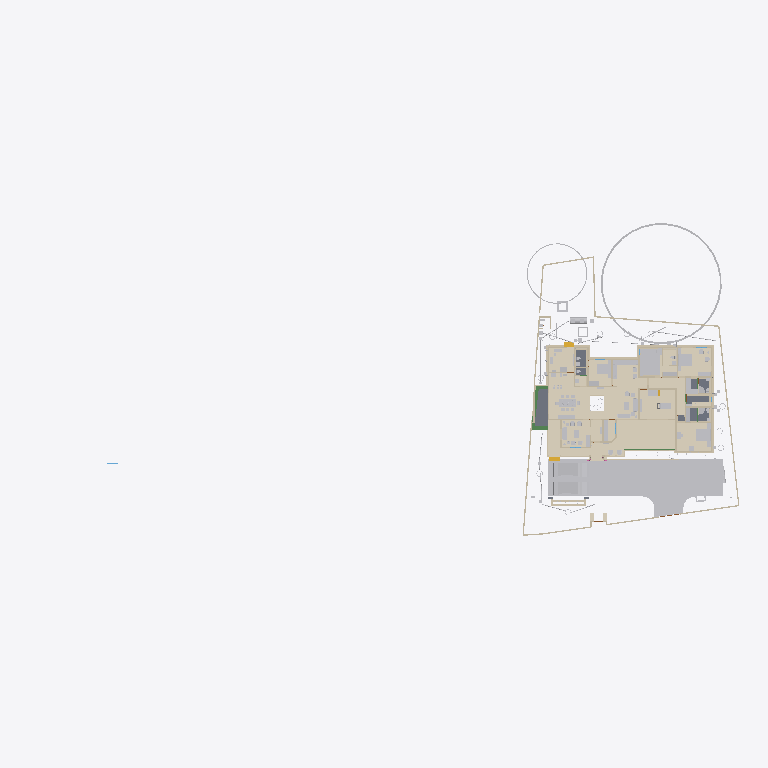
Plan cut of the same IFC building model at storey 'GF' (level 0.00 m, cut at 1.40 m), seen from above with north up, elements coloured by IFC class (only those large enough to see are counted): 43 walls (beige), 39 other elements (light grey), 19 coverings (cream), 5 slabs (grey), 4 beams (green), 2 stair flights (yellow). Cut surfaces are drawn darker.
Extent 101.4 m × 45.8 m × 45.1 m (x, y, z). Storeys (10): GF at 0.00 m; 00 at 0.00 m; FFtop at 0.00 m; GFLintel at 0.00 m; FF at 0.00 m; Footing at 0.00 m; Verandah at 0.00 m; Plumbing at 0.00 m; schedule at 0.00 m; Electrical at 0.00 m. Elements (2074): 412 IfcSystemFurnitureElement, 289 IfcWall, 249 IfcBuildingElementProxy, 248 IfcBeam, 110 IfcSwitchingDevice, 81 IfcPipeSegment, 62 IfcCovering, 59 IfcFurniture, 53 IfcWindow, 50 IfcDoor, 50 IfcReinforcingBar, 49 IfcGeographicElement.

HEADER;
FILE_DESCRIPTION(('ViewDefinition[DesignTransferView]'),'2;1');
FILE_NAME('Sreekesh.ifc','2026-05-19T17:30:15+05:30',(),(),'IfcOpenShell 0.8.5','Bonsai 0.8.5','Nobody');
FILE_SCHEMA(('IFC4X3'));
ENDSEC;
DATA;
#1=IFCPROJECT('0aPvmvJuf5owphcfiKWAsN',$,'My Project',$,$,$,$,(#14,#26),#9);
#30=IFCSITE('3jTVXq97zE2OZTfzZH9iYT',$,'My Site',$,$,#53,$,$,$,$,$,$,$,$);
#211744=IFCSITE('2pH2ecD1v9bgK8psTEcl$_',$,'Site',$,$,#547284,#211754,$,$,(8,52,49,300000),(76,38,36,300000),$,$,$);
#36=IFCBUILDING('3Bt1MypEf4fuqFfshm9kTs',$,'My Building',$,$,#59,$,$,$,$,$,$);
#333137=IFCBUILDING('2u05Cn$TD6OPdaLJzvNsxO',$,'GFWall',$,$,#507878,$,$,$,$,$,$);
#339211=IFCBUILDING('002Xt49mzDahM74jmffgUi',$,'GF-P',$,$,#507873,$,$,$,$,$,$);
#42=IFCBUILDINGSTOREY('3Yt8GBe1vE1Byt_$JKaQnQ',$,'GF',$,$,#509173,$,$,$,$);
#8023=IFCBUILDINGSTOREY('3LNq90aff4Xhn4xfthWyFx',$,'00',$,$,#8039,$,$,$,$);
#71986=IFCBUILDINGSTOREY('1ZF$IMkzjA5efl8XVVA8ry',$,'FFtop',$,$,#508468,$,$,$,$);
#72129=IFCBUILDINGSTOREY('1Nt2vvvNTB5u0X$NIke4ti',$,'GFLintel',$,$,#510858,$,$,$,$);
#83382=IFCBUILDINGSTOREY('2do7yjy$r1eOSN7_GxsK9f',$,'FF',$,$,#508248,$,$,$,$);
#301077=IFCBUILDINGSTOREY('1n3LFyF6X708Cvo1r86gbR',$,'Footing',$,$,#508478,$,$,$,$);
#360055=IFCBUILDINGSTOREY('2kU8qRmBnF7foRmD37T33I',$,'Verandah',$,$,#360071,$,$,$,$);
#367233=IFCBUILDINGSTOREY('3r39yX7tr10xAjP1zlM9FN',$,'Plumbing',$,$,#367249,$,$,$,$);
#436766=IFCBUILDINGSTOREY('2CUKbd$of0Yx1yz6tYDaJY',$,'schedule',$,$,#511718,$,$,$,$);
#442969=IFCBUILDINGSTOREY('0sffW$JV12jOzJZIPBAWvQ',$,'Electrical',$,$,#442985,$,$,$,$);
#363541=IFCCOURSE('0hYJyXEsXANxqeScN2ddTn',$,'Course',$,$,#552989,#363556,$,$);
#330851=IFCCOVERING('3kms8ObvT2A83v6EkiQCtZ',$,'Covering',$,$,#509913,#330862,$,$);
#345031=IFCCOVERING('3RPlCoLTXEkg2LQ5VmhLHT',$,'Covering',$,$,#361378,#345042,$,$);
#339298=IFCCOVERING('0RcNbxwC1BPO6vPsSe5hv0',$,'Covering',$,$,#509938,#339309,$,$);
#344036=IFCCOVERING('0d2zgKDdP8dwFGBu$GD38F',$,'Covering',$,$,#509973,#344047,$,$);
#158109=IFCGEOGRAPHICELEMENT('1ICn9VC11DLu$jSeyjW6na',$,'GeographicElement',$,$,#159277,#158141,$,$);
#344009=IFCCOVERING('2wUE701ff3ZBcv_UhuFthK',$,'Covering',$,$,#509963,#344020,$,$);
#339327=IFCCOVERING('2gdKm_COPCGQt2$pqnEIyy',$,'Covering',$,$,#509943,#339338,$,$);
#578743=IFCCOURSE('10JQwc8Rj1DhdDleds_4eD',$,'Course',$,$,#579139,#578764,$,$);
#70155=IFCVEHICLE('3fs_92XJnE9xh12t4cEAUA',$,'Vehicle',$,$,#189081,#70187,$,$);
#343848=IFCCOVERING('0UuWKOFoDDYvmplRYi7h7d',$,'Covering',$,$,#509948,#343859,$,$);
#146729=IFCVEHICLE('0zRPRsukT96P6cuFPGiKs1',$,'Vehicle',$,$,#189086,#146742,$,$);
#330794=IFCSLAB('2m4RWmARb8ng3Ygm017ww6',$,'Slab',$,$,#509933,#330805,$,$);
#343931=IFCCOVERING('0kYX189Jf7CBGn9ceIdHnd',$,'Covering',$,$,#509958,#343942,$,$);
#343982=IFCCOVERING('3pEdpTjbjFLQ$oJNw_068r',$,'Covering',$,$,#510303,#343993,$,$);
#309133=IFCWALL('2VcyNDgMn9VgDTDYN_$YR$',$,'Wall',$,$,#508643,#309144,$,$);
#396658=IFCEARTHWORKSFILL('2kmR9kAlrAR8iK2Kv7W0RA',$,'Slab',$,$,#508898,#396657,$,.BACKFILL.);
#66022=IFCWALL('2FUeR5sFb9uwjJGdeVWABU',$,'Wall',$,$,#431152,#66028,$,$);
#330504=IFCSLAB('03xIm3ukzAoQYSdD2H4JTp',$,'Slab',$,$,#509883,#330515,$,$);
#343877=IFCCOVERING('3Wi1uDf0TEzBEG7DUo_LFE',$,'Covering',$,$,#509953,#343888,$,$);
#330623=IFCSLAB('2hl_cfSjf0sAYKs4IehkNU',$,'Slab',$,$,#509898,#330634,$,$);
#532540=IFCFURNITURE('3GPb$TX3bAaO0sNvhFpy4W',$,'Furniture',$,$,#538708,#532570,$,$);
#309107=IFCWALL('01iQiyD9jF981ZNgDvXuAr',$,'Wall',$,$,#508648,#309118,$,$);
#158156=IFCGEOGRAPHICELEMENT('2JlHSkVhjCZPlJyc1W8A6K',$,'GeographicElement',$,$,#159282,#158188,$,$);
#541370=IFCFURNITURE('3a6eTw$Kf5h8o62ViCN3B9',$,'Furniture',$,$,#542168,#541383,$,$);
#65997=IFCWALL('1DC2$ngnnDR8Q9h6mAR0js',$,'Wall',$,$,#345521,#66003,$,$);
#356144=IFCCOVERING('1zMDy9b99F78g0pPFmqkhi',$,'Covering',$,$,#509978,#356160,$,$);
#532526=IFCFURNITURE('3gB9$ESpzFY8X4BymaP12u',$,'Furniture',$,$,#532775,#532562,$,$);
#330654=IFCSLAB('0zeqns1fb6GQhZZBUNJUl9',$,'Slab',$,$,#509918,#330665,$,$);
#330680=IFCSLAB('2fqwCXX4D8Vwt6ELtzQYwL',$,'Slab',$,$,#509923,#330691,$,$);
#285749=IFCWALL('23M4dZECv7RPP4RWKkyrhY',$,'Wall.082',$,$,#435018,#285760,$,$);
#343904=IFCCOVERING('2DZod39rv4RxPbk5$8U$JL',$,'Covering',$,$,#509968,#343915,$,$);
#222195=IFCWALL('2ixJvC9dH599amejUM2w6G',$,'Wall',$,$,#293165,#222215,$,$);
#406470=IFCFURNITURE('0TjK6ZDxX03eSWHk61hTjB',$,'Furniture',$,$,#510218,#406469,$,$);
#3520=IFCWALL('1kfIyPN_b4JPSDED46DDvv',$,'Wall',$,$,#507918,#3526,$,$);
#410350=IFCFURNITURE('36fJsTb99Eyh2vWH1pKTwS',$,'Furniture',$,$,#557811,#410349,$,$);
#524552=IFCFURNITURE('1Rp$DFOJXFWOqRZHaLRtD$',$,'Cube',$,$,#526383,#524553,$,.BED.);
#90359=IFCWALL('3p_Mlr$7n7WPwtZxEevqS4',$,'Wall',$,$,#507938,#90370,$,$);
#308639=IFCWALL('0UYp14YpP1MAW0yCb4nw87',$,'Wall',$,$,#508658,#308650,$,$);
#369916=IFCCOVERING('3HWV9OZZz6DxRQIJbYTFsv',$,'Covering',$,$,#509993,#369932,$,$);
#415580=IFCTANK('0zlhS4RPL7lRfPwGcdKWnU',$,'Tank',$,$,#532270,#530482,$,$);
#332270=IFCBEAM('2xaS$r06b4vf3tMS9n7DUs',$,'Beam',$,$,#360247,#332289,$,$);
#528805=IFCELECTRICAPPLIANCE('2815wh2PP0iwDPzxAV3Eup',$,'ElectricAppliance',$,$,#563364,#528831,'#08',$);
#308743=IFCWALL('3Tnn_JHV999eTqU$lk38Gu',$,'Wall',$,$,#508668,#308754,$,$);
#226167=IFCWALL('1JVywoPUH41xuuLQv_Mf23',$,'Wall.082',$,$,#434788,#226178,$,$);
#539164=IFCCOVERING('2bjsifiGn0Ihn7g8thQhHS',$,'Covering',$,$,#539438,#539230,$,$);
#345472=IFCWALL('0yhntx_XHBtOwqFxJIUy0e',$,'Wall.082',$,$,#345566,#345483,$,$);
#2872=IFCWALL('0VICnwrYLCM9IhHcjSiD9g',$,'Wall',$,$,#507923,#2879,$,$);
#578551=IFCWALL('3M_0KDf$P8_e6nv0RxeMA_',$,'Wall',$,$,#578974,#578571,$,$);
#309159=IFCWALL('1V_dIHu1r0A9eGkskasoOA',$,'Wall',$,$,#508673,#309170,$,$);
#18646=IFCWALL('20GHUXbGDFDBHE5XphavUy',$,'Wall',$,$,#507978,#18657,$,$);
#544275=IFCSYSTEMFURNITUREELEMENT('1bUNWPlkvE1Oobd$qv1NrE',$,'SystemFurnitureElement',$,$,#544688,#544286,$,$);
#517779=IFCSYSTEMFURNITUREELEMENT('3fPqnovFD6PBVCUAuJHDfW',$,'SystemFurnitureElement',$,$,#518458,#517790,$,$);
#555661=IFCFURNITURE('2GzT$pXNL1vRe0kpRIOYdw',$,'Furniture',$,$,#556685,#555674,$,$);
#285691=IFCWALL('3FXX66X1H7gQUhINB1ZqHj',$,'Wall.082',$,$,#434912,#285702,$,$);
#65947=IFCWALL('08s$eE7qfC1vtHJbeTdsNK',$,'Wall',$,$,#434943,#65953,$,$);
#24001=IFCWALL('3hphgpD2b28xqT53FPskSj',$,'Wall',$,$,#507968,#24012,$,$);
#356399=IFCCOVERING('2Adp7p7Vr1eu_pEkAkRGdd',$,'Covering',$,$,#509983,#356433,$,$);
#18042=IFCWALL('3bhXUDB39FaPZW_NASdZlT',$,'Wall',$,$,#508023,#18053,$,$);
#414421=IFCWASTETERMINAL('3h7h8u_I98lOH4BWXVcUCV',$,'WasteTerminal',$,$,#532275,#530490,$,$);
#556277=IFCSYSTEMFURNITUREELEMENT('0eNUCU09v2fvvQGiNXfYO2',$,'SystemFurnitureElement',$,$,#556720,#556289,$,$);
#101757=IFCWALL('3Re5U6AfH5hRjhCU8HzlUQ',$,'Wall',$,$,#149415,#101777,$,$);
#406302=IFCFURNITURE('0QVhsRe3v2xh1mazg7g3pY',$,'Furniture',$,$,#549602,#549588,$,$);
#18525=IFCWALL('2nl9frQ2v9fwHEG6jroVG1',$,'Wall',$,$,#507973,#18536,$,$);
#327920=IFCBEAM('1u9voof95Cp8BkjJqPE6_U',$,'Beam',$,$,#360277,#327939,$,$);
#65878=IFCWALL('1RxXXtAKb3$uqm3spal5Ab',$,'Wall.049',$,$,#434824,#65884,$,$);
#110356=IFCWALL('3Jc2L501zCIf2lBfrewdbK',$,'Wall',$,$,#434868,#110367,$,$);
#3067=IFCWALL('3GZ$skLXf6OgGR8mfLciD_',$,'Wall',$,$,#507933,#3073,$,$);
#18672=IFCWALL('0s5YaOi8jF58ocUKtzFB68',$,'Wall',$,$,#507893,#18683,$,$);
#528963=IFCSYSTEMFURNITUREELEMENT('3jUUdxHyv5K9ABF7xUoMWM',$,'SystemFurnitureElement',$,$,#529024,#528976,$,$);
#8133=IFCWALL('2NV9tTUID8IOq7fV7oI$I_',$,'Wall',$,$,#149410,#8144,$,$);
#406109=IFCFURNITURE('055N_$xmX9ZQbc0CYFtvE3',$,'Furniture',$,$,#510138,#406108,$,$);
#411564=IFCFURNITURE('0yYwZAg3jFQvkxBxQ0MGp1',$,'Furniture',$,$,#510113,#411563,$,$);
#4072=IFCWALL('0Y3rN168r7Jxb0OqetfU7X',$,'Wall',$,$,#507988,#4083,$,$);
#528995=IFCSYSTEMFURNITUREELEMENT('0ycZib9KrBVOnpv$$tnR_Z',$,'SystemFurnitureElement',$,$,#529051,#529006,$,$);
#18194=IFCWALL('1AbV9w0nLBfPekv$ii5eki',$,'Wall',$,$,#507943,#18205,$,$);
#555547=IFCFURNITURE('1uAEi3HEv4SPg_R2PPJ8aO',$,'Furniture',$,$,#556695,#555560,$,$);
#523669=IFCSYSTEMFURNITUREELEMENT('1BLwOiLtL8NvU3rrkohp3Z',$,'SystemFurnitureElement',$,$,#526388,#523680,$,$);
#93900=IFCBEAM('0gdpNefCnB7wAvxTxiZvHd',$,'Beam',$,$,#509828,#93911,$,$);
#18431=IFCWALL('0_Fa$t1jbFZejYJKQtXQPU',$,'Wall',$,$,#508043,#18442,$,$);
#411752=IFCFURNITURE('3keQdM9i5FJ9JBwmsM_Qg3',$,'Furniture',$,$,#510098,#411751,$,$);
#205023=IFCWALL('2UCXlaZiz9gRZ4iLCU3mzL',$,'Wall',$,$,#508003,#205034,$,$);
#79990=IFCSTAIRFLIGHT('1DnY2XVefC_QhnIFzju6yh',$,'StairFlight',$,$,#427783,#148959,$,$,$,$,$,$);
#550429=IFCSYSTEMFURNITUREELEMENT('0nnlFFKJ56lAAkvS3l44O4',$,'SystemFurnitureElement',$,$,#550455,#550440,$,$);
#432166=IFCPIPESEGMENT('0tLcvRcXL2le8y4Ii9y0q8',$,'PipeSegment',$,$,#434483,#432200,$,.FLEXIBLESEGMENT.);
#308821=IFCWALL('1i1s3DTsXFIxiXVYQrmqhu',$,'Wall',$,$,#508743,#308832,$,$);
#41688=IFCSTAIRFLIGHT('0VcD2gJAfBIuw$lMxDzKKO',$,'StairFlight',$,$,#283276,#118718,$,2,1,0.150000005960464,0.25,.STRAIGHT.);
#308769=IFCWALL('0xmH1CcLrCkO3bPyH31QKs',$,'Wall',$,$,#508713,#308780,$,$);
#16913=IFCWALL('3FSYpd1tn9SgCqZ8sPMfkT',$,'Wall',$,$,#551100,#16924,$,$);
#436119=IFCPIPESEGMENT('0Ins4u5i19XO17trhKxKii',$,'PipeSegment',$,$,#436198,#436153,$,.FLEXIBLESEGMENT.);
#475944=IFCFURNITURE('2h$xyDIVv6ngUxrtGwU453',$,'Furniture',$,$,#547314,#475953,$,$);
#4251=IFCWALL('0Bt3ZVIAf4Xxxu9dLd3uEo',$,'Wall',$,$,#507903,#4262,$,$);
#18348=IFCWALL('1c7n2BYDr8yh53xvaRXxqS',$,'Wall',$,$,#507913,#18359,$,$);
#2959=IFCWALL('3OEI3BHmD4XPtrMwXvI884',$,'Wall',$,$,#546380,#2970,$,$);
#555601=IFCFURNITURE('2GzgKwYpr1ugWjLacg1bA7',$,'Furniture',$,$,#556700,#555614,$,$);
#309185=IFCWALL('1RTxTTrCL8QeAofqzjoycv',$,'Wall',$,$,#508628,#309196,$,$);
#356323=IFCCOVERING('0Kr30ECcLEcfNCKSKvTgbF',$,'Covering',$,$,#510258,#356375,$,$);
#3151=IFCWALL('2frHB1bR9FtP23RXamn7Ko',$,'Wall',$,$,#508018,#3162,$,$);
#120632=IFCWALL('2Lqjpf9Aj0Vh1iBvOWYUCR',$,'Wall',$,$,#507993,#120643,$,$);
#529320=IFCSYSTEMFURNITUREELEMENT('2YaI3mn6v6JxiVsyBuvwwD',$,'SystemFurnitureElement',$,$,#529659,#529331,$,$);
#414527=IFCWASTETERMINAL('0v1hqfc$r1$wf5R2fPkqwY',$,'WasteTerminal',$,$,#532285,#530579,$,$);
#4009=IFCWALL('2lHSG51rHEfeNsY_Rnf304',$,'Wall',$,$,#507888,#4020,$,$);
#487833=IFCELECTRICAPPLIANCE('1p4CeRyr5Ahfxe1LVhmrOv',$,'ElectricAppliance',$,$,#499608,#487862,'#02A',$);
#413911=IFCSANITARYTERMINAL('3sA1eoE299ufpxJw1HaYmz',$,'SanitaryTerminal',$,$,#431247,#527864,$,$);
#18016=IFCWALL('2qNYwIywzDnw0eOADeB3_0',$,'Wall',$,$,#507953,#18027,$,$);
#414203=IFCSANITARYTERMINAL('1TZeRF9t54uwS6h95ZvvLS',$,'SanitaryTerminal',$,$,#431252,#414202,$,$);
#559303=IFCCOVERING('0vojhd1z1CHforqqMFnEFx',$,'Covering',$,$,#559499,#559314,$,$);
#559273=IFCCOVERING('1zbQnbTQv33QDn0Zz$lylS',$,'Covering',$,$,#559302,#559284,$,$);
#308717=IFCWALL('1jaYwZHOvAA9UIXqG7_4GL',$,'Wall',$,$,#508728,#308728,$,$);
#327954=IFCBEAM('0sP03oSW15$QcfoTPLiBso',$,'Beam',$,$,#360297,#327973,$,$);
#497548=IFCTANK('3oAoB5BAv6UPrrU3xjv_yM',$,'Tank',$,$,#532093,#530352,$,$);
#553010=IFCCOVERING('2er7BPVBv1hhK_QANWawqQ',$,'Covering',$,$,#553051,#553024,$,$);
ENDSEC;
